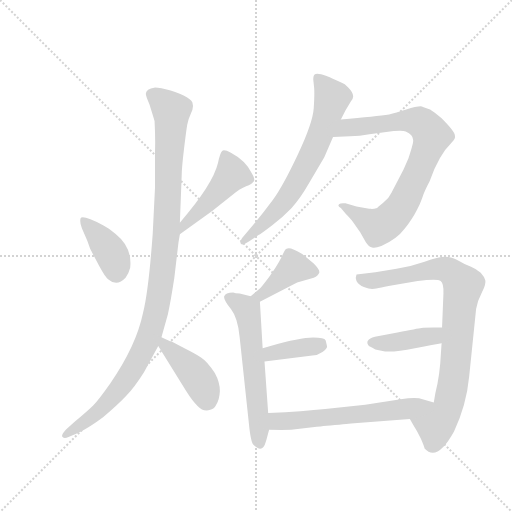
t = 0.00 s
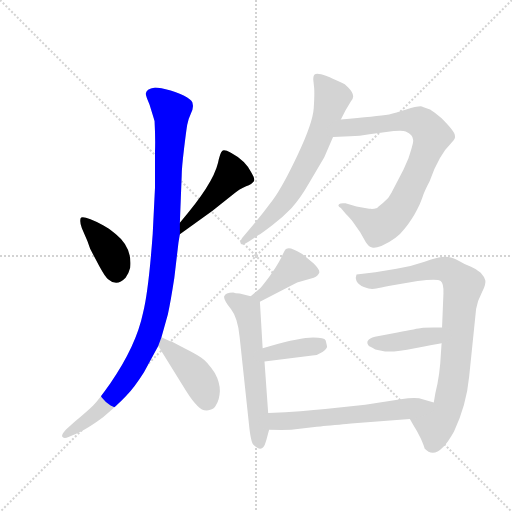
t = 1.84 s
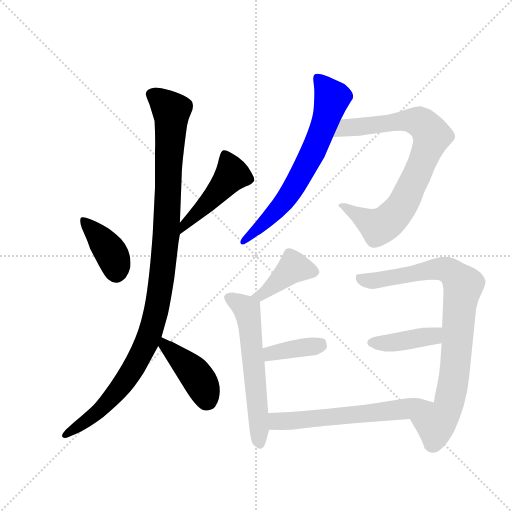
t = 3.68 s
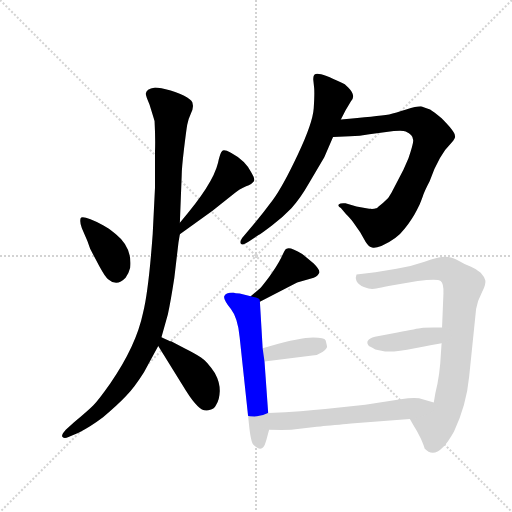
t = 5.52 s
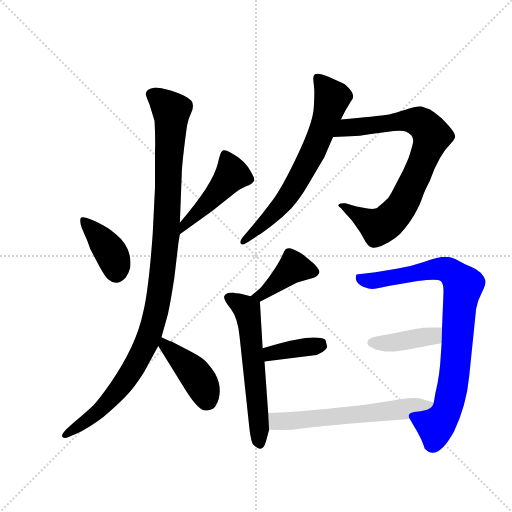
t = 7.36 s
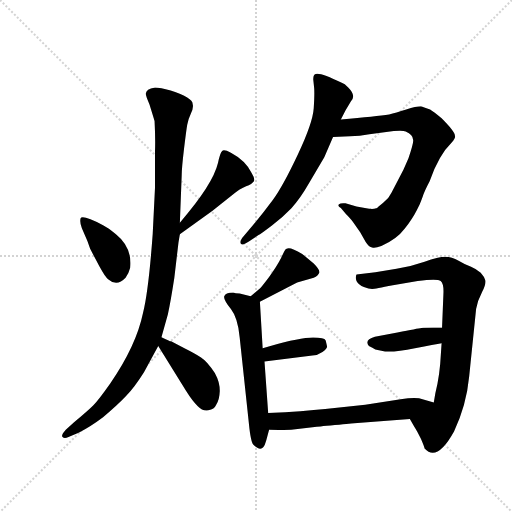
t = 9.20 s

The animated SVG that drew these frames (rendered in a browser with its animation timeline set to each time). Animation: 12 CSS @keyframes rules; one cycle of 9.20 s.

<svg version="1.1" viewBox="0 0 1024 1024" xmlns="http://www.w3.org/2000/svg">
  <g stroke="lightgray" stroke-dasharray="1,1" stroke-width="1" transform="scale(4, 4)">
    <line x1="0" y1="0" x2="256" y2="256"></line>
    <line x1="256" y1="0" x2="0" y2="256"></line>
    <line x1="128" y1="0" x2="128" y2="256"></line>
    <line x1="0" y1="128" x2="256" y2="128"></line>
  </g>
  <g transform="scale(0.92, -0.92) translate(60, -900)">
    <style type="text/css">
      
        @keyframes keyframes0 {
          from {
            stroke: blue;
            stroke-dashoffset: 391;
            stroke-width: 128;
          }
          56% {
            animation-timing-function: step-end;
            stroke: blue;
            stroke-dashoffset: 0;
            stroke-width: 128;
          }
          to {
            stroke: black;
            stroke-width: 1024;
          }
        }
        #make-me-a-hanzi-animation-0 {
          animation: keyframes0 0.5681966145833334s both;
          animation-delay: 0s;
          animation-timing-function: linear;
        }
      
        @keyframes keyframes1 {
          from {
            stroke: blue;
            stroke-dashoffset: 469;
            stroke-width: 128;
          }
          60% {
            animation-timing-function: step-end;
            stroke: blue;
            stroke-dashoffset: 0;
            stroke-width: 128;
          }
          to {
            stroke: black;
            stroke-width: 1024;
          }
        }
        #make-me-a-hanzi-animation-1 {
          animation: keyframes1 0.6316731770833334s both;
          animation-delay: 0.5681966145833334s;
          animation-timing-function: linear;
        }
      
        @keyframes keyframes2 {
          from {
            stroke: blue;
            stroke-dashoffset: 1093;
            stroke-width: 128;
          }
          78% {
            animation-timing-function: step-end;
            stroke: blue;
            stroke-dashoffset: 0;
            stroke-width: 128;
          }
          to {
            stroke: black;
            stroke-width: 1024;
          }
        }
        #make-me-a-hanzi-animation-2 {
          animation: keyframes2 1.1394856770833333s both;
          animation-delay: 1.1998697916666667s;
          animation-timing-function: linear;
        }
      
        @keyframes keyframes3 {
          from {
            stroke: blue;
            stroke-dashoffset: 423;
            stroke-width: 128;
          }
          58% {
            animation-timing-function: step-end;
            stroke: blue;
            stroke-dashoffset: 0;
            stroke-width: 128;
          }
          to {
            stroke: black;
            stroke-width: 1024;
          }
        }
        #make-me-a-hanzi-animation-3 {
          animation: keyframes3 0.59423828125s both;
          animation-delay: 2.33935546875s;
          animation-timing-function: linear;
        }
      
        @keyframes keyframes4 {
          from {
            stroke: blue;
            stroke-dashoffset: 685;
            stroke-width: 128;
          }
          69% {
            animation-timing-function: step-end;
            stroke: blue;
            stroke-dashoffset: 0;
            stroke-width: 128;
          }
          to {
            stroke: black;
            stroke-width: 1024;
          }
        }
        #make-me-a-hanzi-animation-4 {
          animation: keyframes4 0.8074544270833334s both;
          animation-delay: 2.93359375s;
          animation-timing-function: linear;
        }
      
        @keyframes keyframes5 {
          from {
            stroke: blue;
            stroke-dashoffset: 812;
            stroke-width: 128;
          }
          73% {
            animation-timing-function: step-end;
            stroke: blue;
            stroke-dashoffset: 0;
            stroke-width: 128;
          }
          to {
            stroke: black;
            stroke-width: 1024;
          }
        }
        #make-me-a-hanzi-animation-5 {
          animation: keyframes5 0.9108072916666666s both;
          animation-delay: 3.7410481770833335s;
          animation-timing-function: linear;
        }
      
        @keyframes keyframes6 {
          from {
            stroke: blue;
            stroke-dashoffset: 411;
            stroke-width: 128;
          }
          57% {
            animation-timing-function: step-end;
            stroke: blue;
            stroke-dashoffset: 0;
            stroke-width: 128;
          }
          to {
            stroke: black;
            stroke-width: 1024;
          }
        }
        #make-me-a-hanzi-animation-6 {
          animation: keyframes6 0.58447265625s both;
          animation-delay: 4.65185546875s;
          animation-timing-function: linear;
        }
      
        @keyframes keyframes7 {
          from {
            stroke: blue;
            stroke-dashoffset: 593;
            stroke-width: 128;
          }
          66% {
            animation-timing-function: step-end;
            stroke: blue;
            stroke-dashoffset: 0;
            stroke-width: 128;
          }
          to {
            stroke: black;
            stroke-width: 1024;
          }
        }
        #make-me-a-hanzi-animation-7 {
          animation: keyframes7 0.7325846354166666s both;
          animation-delay: 5.236328125s;
          animation-timing-function: linear;
        }
      
        @keyframes keyframes8 {
          from {
            stroke: blue;
            stroke-dashoffset: 377;
            stroke-width: 128;
          }
          55% {
            animation-timing-function: step-end;
            stroke: blue;
            stroke-dashoffset: 0;
            stroke-width: 128;
          }
          to {
            stroke: black;
            stroke-width: 1024;
          }
        }
        #make-me-a-hanzi-animation-8 {
          animation: keyframes8 0.5568033854166666s both;
          animation-delay: 5.968912760416667s;
          animation-timing-function: linear;
        }
      
        @keyframes keyframes9 {
          from {
            stroke: blue;
            stroke-dashoffset: 859;
            stroke-width: 128;
          }
          74% {
            animation-timing-function: step-end;
            stroke: blue;
            stroke-dashoffset: 0;
            stroke-width: 128;
          }
          to {
            stroke: black;
            stroke-width: 1024;
          }
        }
        #make-me-a-hanzi-animation-9 {
          animation: keyframes9 0.9490559895833334s both;
          animation-delay: 6.525716145833334s;
          animation-timing-function: linear;
        }
      
        @keyframes keyframes10 {
          from {
            stroke: blue;
            stroke-dashoffset: 407;
            stroke-width: 128;
          }
          57% {
            animation-timing-function: step-end;
            stroke: blue;
            stroke-dashoffset: 0;
            stroke-width: 128;
          }
          to {
            stroke: black;
            stroke-width: 1024;
          }
        }
        #make-me-a-hanzi-animation-10 {
          animation: keyframes10 0.5812174479166666s both;
          animation-delay: 7.474772135416667s;
          animation-timing-function: linear;
        }
      
        @keyframes keyframes11 {
          from {
            stroke: blue;
            stroke-dashoffset: 608;
            stroke-width: 128;
          }
          66% {
            animation-timing-function: step-end;
            stroke: blue;
            stroke-dashoffset: 0;
            stroke-width: 128;
          }
          to {
            stroke: black;
            stroke-width: 1024;
          }
        }
        #make-me-a-hanzi-animation-11 {
          animation: keyframes11 0.7447916666666666s both;
          animation-delay: 8.055989583333334s;
          animation-timing-function: linear;
        }
      
    </style>
    
      <path d="M 118 404 L 130 376 L 136 359 L 156 321 Q 169 297 175 293 Q 194 276 213 296 Q 220 306 223 318 Q 228 362 192 391 Q 175 405 165 410 Q 118 434 115 425 Q 113 416 118 404 Z" fill="lightgray"></path>
    
      <path d="M 331 391 L 402 442 L 445 476 Q 462 490 475 495 Q 488 500 492 506 Q 495 511 487 524 Q 474 551 442 568 Q 427 576 423 572 Q 418 567 414 546 Q 403 499 331 416 C 311 393 307 373 331 391 Z" fill="lightgray"></path>
    
      <path d="M 272 392 Q 263 268 251 220 Q 236 148 180 67 Q 154 30 142.5 18.5 Q 131 7 101 -18 L 83 -34 Q 72 -46 76 -50 Q 80 -54 89 -50 L 112 -40 Q 136 -28 164 -7 Q 194 18 213.5 38.5 Q 233 59 253 91 L 284 148 L 291 167 L 305 217 Q 311 244 319 296 L 328 373 L 331 391 L 331 416 L 335 519 Q 335 534 340 576 Q 345 618 347 629 Q 349 640 355 653 Q 361 666 359 673 Q 359 688 311 703 Q 288 710 277 710 Q 257 707 257 696 Q 257 691 265 673 Q 274 644 276 637 Q 278 599 277 572 L 277 493 L 272 392 Z" fill="lightgray"></path>
    
      <path d="M 284 148 L 344 51 Q 359 27 370 17 Q 380 6 393 8 Q 406 10 410 20 Q 417 31 418 50 Q 418 69 407 89 Q 391 114 377 123 Q 363 132 341 143 L 312 158 Q 309 158 291 167 C 264 180 268 174 284 148 Z" fill="lightgray"></path>
    
      <path d="M 681 640 L 691 660 L 703 680 Q 715 692 697 710 Q 689 718 683 720 Q 631 746 624 738 Q 621 736 621 727 L 623 708 Q 624 696 622 664.5 Q 620 633 587.5 564 Q 555 495 533 465 Q 511 435 487 407 L 470 387 Q 461 377 463 371 Q 465 365 481 375 L 502 389 Q 506 391 530.5 409.5 Q 555 428 573.5 447.5 Q 592 467 612 502 L 645 558 L 664 602 L 681 640 Z" fill="lightgray"></path>
    
      <path d="M 664 602 L 701 604 Q 722 604 743 608 L 796 615 Q 816 617 822 614 Q 838 607 838 596 Q 840 592 828 556 L 817 531 L 791 481 Q 785 468 773 459 Q 761 449 760 448 Q 750 445 746 446 Q 742 446 715 451 L 691 458 Q 680 459 677 456 Q 673 452 681 448 L 692 435 Q 703 424 707 418 L 723 395 L 735 374 Q 742 363 749 362 Q 755 360 769 365 Q 803 380 820 403 Q 837 425 846 443 L 852 455 Q 855 462 859 473 Q 862 483 874 506 Q 894 563 922 590 Q 931 600 929 605 Q 929 614 900 643 Q 883 657 875 662 Q 857 668 855 669 Q 845 669 823 662 Q 800 655 786 651 Q 759 647 681 640 C 651 637 634 600 664 602 Z" fill="lightgray"></path>
    
      <path d="M 505 244 L 586 286 L 622 296 Q 632 301 634 307 Q 636 313 622 327 L 597 348 Q 569 365 563 359 L 561 358 Q 559 356 551 339 Q 542 321 525 298 Q 507 274 503 271 L 485 256 C 462 237 478 230 505 244 Z" fill="lightgray"></path>
    
      <path d="M 447 264 Q 430 264 427 255 Q 427 247 442 228 Q 457 209 461 167 L 481 -20 Q 485 -61 491 -67 Q 511 -87 518 -60 Q 520 -53 525 -34 L 523 2 L 515 114 L 511 143 L 505 244 C 505 251 505 251 485 256 L 461 262 Q 451 262 447 264 Z" fill="lightgray"></path>
    
      <path d="M 515 114 L 619 127 Q 631 128 641 135 Q 651 142 651 147 Q 650 152 648 160 Q 645 167 613 166 Q 580 164 511 143 C 482 134 485 110 515 114 Z" fill="lightgray"></path>
    
      <path d="M 831 -11 L 841 -28 Q 847 -37 855 -54 Q 862 -70 863 -75 Q 890 -105 927 -38 Q 954 19 960 82 L 975 228 Q 978 246 988 265 Q 997 283 995 291 Q 993 298 985 307 Q 976 315 964 320 Q 952 324 937 333 Q 922 342 908 342 Q 893 342 863 331 Q 832 320 802 316 L 756 308 L 715 303 Q 712 296 715 289 Q 720 280 731 276 Q 742 272 749 272 Q 755 272 794 280 L 848 289 Q 891 295 898 289 Q 905 283 904 262 L 901 188 L 900 154 L 897 109 Q 895 86 891 66 Q 886 46 883 25 C 878 -5 816 15 831 -11 Z" fill="lightgray"></path>
    
      <path d="M 901 188 L 882 188 Q 863 188 856 187 Q 848 186 804 177 L 755 168 Q 731 161 742 148 Q 750 144 756 140 L 777 136 Q 798 134 842 143 Q 886 152 900 154 C 930 159 931 188 901 188 Z" fill="lightgray"></path>
    
      <path d="M 525 -34 L 552 -35 L 573 -34 L 624 -28 Q 628 -28 668 -24 Q 708 -20 710 -20 L 831 -11 C 861 -9 912 17 883 25 L 851 34 Q 837 36 811 32 L 734 20 L 647 11 Q 601 6 523 2 C 493 0 495 -33 525 -34 Z" fill="lightgray"></path>
    
    
      <clipPath id="make-me-a-hanzi-clip-0">
        <path d="M 118 404 L 130 376 L 136 359 L 156 321 Q 169 297 175 293 Q 194 276 213 296 Q 220 306 223 318 Q 228 362 192 391 Q 175 405 165 410 Q 118 434 115 425 Q 113 416 118 404 Z"></path>
      </clipPath>
      <path clip-path="url(#make-me-a-hanzi-clip-0)" d="M 121 420 L 181 352 L 192 309" fill="none" id="make-me-a-hanzi-animation-0" stroke-dasharray="263 526" stroke-linecap="round"></path>
    
      <clipPath id="make-me-a-hanzi-clip-1">
        <path d="M 331 391 L 402 442 L 445 476 Q 462 490 475 495 Q 488 500 492 506 Q 495 511 487 524 Q 474 551 442 568 Q 427 576 423 572 Q 418 567 414 546 Q 403 499 331 416 C 311 393 307 373 331 391 Z"></path>
      </clipPath>
      <path clip-path="url(#make-me-a-hanzi-clip-1)" d="M 428 563 L 445 521 L 395 462 L 345 418 L 335 397" fill="none" id="make-me-a-hanzi-animation-1" stroke-dasharray="341 682" stroke-linecap="round"></path>
    
      <clipPath id="make-me-a-hanzi-clip-2">
        <path d="M 272 392 Q 263 268 251 220 Q 236 148 180 67 Q 154 30 142.5 18.5 Q 131 7 101 -18 L 83 -34 Q 72 -46 76 -50 Q 80 -54 89 -50 L 112 -40 Q 136 -28 164 -7 Q 194 18 213.5 38.5 Q 233 59 253 91 L 284 148 L 291 167 L 305 217 Q 311 244 319 296 L 328 373 L 331 391 L 331 416 L 335 519 Q 335 534 340 576 Q 345 618 347 629 Q 349 640 355 653 Q 361 666 359 673 Q 359 688 311 703 Q 288 710 277 710 Q 257 707 257 696 Q 257 691 265 673 Q 274 644 276 637 Q 278 599 277 572 L 277 493 L 272 392 Z"></path>
      </clipPath>
      <path clip-path="url(#make-me-a-hanzi-clip-2)" d="M 270 695 L 313 659 L 302 397 L 275 205 L 253 143 L 208 66 L 148 0 L 83 -47" fill="none" id="make-me-a-hanzi-animation-2" stroke-dasharray="965 1930" stroke-linecap="round"></path>
    
      <clipPath id="make-me-a-hanzi-clip-3">
        <path d="M 284 148 L 344 51 Q 359 27 370 17 Q 380 6 393 8 Q 406 10 410 20 Q 417 31 418 50 Q 418 69 407 89 Q 391 114 377 123 Q 363 132 341 143 L 312 158 Q 309 158 291 167 C 264 180 268 174 284 148 Z"></path>
      </clipPath>
      <path clip-path="url(#make-me-a-hanzi-clip-3)" d="M 296 160 L 298 148 L 365 86 L 392 28" fill="none" id="make-me-a-hanzi-animation-3" stroke-dasharray="295 590" stroke-linecap="round"></path>
    
      <clipPath id="make-me-a-hanzi-clip-4">
        <path d="M 681 640 L 691 660 L 703 680 Q 715 692 697 710 Q 689 718 683 720 Q 631 746 624 738 Q 621 736 621 727 L 623 708 Q 624 696 622 664.5 Q 620 633 587.5 564 Q 555 495 533 465 Q 511 435 487 407 L 470 387 Q 461 377 463 371 Q 465 365 481 375 L 502 389 Q 506 391 530.5 409.5 Q 555 428 573.5 447.5 Q 592 467 612 502 L 645 558 L 664 602 L 681 640 Z"></path>
      </clipPath>
      <path clip-path="url(#make-me-a-hanzi-clip-4)" d="M 630 731 L 661 685 L 630 591 L 567 475 L 467 374" fill="none" id="make-me-a-hanzi-animation-4" stroke-dasharray="557 1114" stroke-linecap="round"></path>
    
      <clipPath id="make-me-a-hanzi-clip-5">
        <path d="M 664 602 L 701 604 Q 722 604 743 608 L 796 615 Q 816 617 822 614 Q 838 607 838 596 Q 840 592 828 556 L 817 531 L 791 481 Q 785 468 773 459 Q 761 449 760 448 Q 750 445 746 446 Q 742 446 715 451 L 691 458 Q 680 459 677 456 Q 673 452 681 448 L 692 435 Q 703 424 707 418 L 723 395 L 735 374 Q 742 363 749 362 Q 755 360 769 365 Q 803 380 820 403 Q 837 425 846 443 L 852 455 Q 855 462 859 473 Q 862 483 874 506 Q 894 563 922 590 Q 931 600 929 605 Q 929 614 900 643 Q 883 657 875 662 Q 857 668 855 669 Q 845 669 823 662 Q 800 655 786 651 Q 759 647 681 640 C 651 637 634 600 664 602 Z"></path>
      </clipPath>
      <path clip-path="url(#make-me-a-hanzi-clip-5)" d="M 670 607 L 695 623 L 837 638 L 860 630 L 879 607 L 820 464 L 780 416 L 763 407 L 684 455" fill="none" id="make-me-a-hanzi-animation-5" stroke-dasharray="684 1368" stroke-linecap="round"></path>
    
      <clipPath id="make-me-a-hanzi-clip-6">
        <path d="M 505 244 L 586 286 L 622 296 Q 632 301 634 307 Q 636 313 622 327 L 597 348 Q 569 365 563 359 L 561 358 Q 559 356 551 339 Q 542 321 525 298 Q 507 274 503 271 L 485 256 C 462 237 478 230 505 244 Z"></path>
      </clipPath>
      <path clip-path="url(#make-me-a-hanzi-clip-6)" d="M 625 309 L 577 318 L 519 266 L 492 257" fill="none" id="make-me-a-hanzi-animation-6" stroke-dasharray="283 566" stroke-linecap="round"></path>
    
      <clipPath id="make-me-a-hanzi-clip-7">
        <path d="M 447 264 Q 430 264 427 255 Q 427 247 442 228 Q 457 209 461 167 L 481 -20 Q 485 -61 491 -67 Q 511 -87 518 -60 Q 520 -53 525 -34 L 523 2 L 515 114 L 511 143 L 505 244 C 505 251 505 251 485 256 L 461 262 Q 451 262 447 264 Z"></path>
      </clipPath>
      <path clip-path="url(#make-me-a-hanzi-clip-7)" d="M 437 252 L 477 227 L 504 -62" fill="none" id="make-me-a-hanzi-animation-7" stroke-dasharray="465 930" stroke-linecap="round"></path>
    
      <clipPath id="make-me-a-hanzi-clip-8">
        <path d="M 515 114 L 619 127 Q 631 128 641 135 Q 651 142 651 147 Q 650 152 648 160 Q 645 167 613 166 Q 580 164 511 143 C 482 134 485 110 515 114 Z"></path>
      </clipPath>
      <path clip-path="url(#make-me-a-hanzi-clip-8)" d="M 522 122 L 529 132 L 543 136 L 636 150" fill="none" id="make-me-a-hanzi-animation-8" stroke-dasharray="249 498" stroke-linecap="round"></path>
    
      <clipPath id="make-me-a-hanzi-clip-9">
        <path d="M 831 -11 L 841 -28 Q 847 -37 855 -54 Q 862 -70 863 -75 Q 890 -105 927 -38 Q 954 19 960 82 L 975 228 Q 978 246 988 265 Q 997 283 995 291 Q 993 298 985 307 Q 976 315 964 320 Q 952 324 937 333 Q 922 342 908 342 Q 893 342 863 331 Q 832 320 802 316 L 756 308 L 715 303 Q 712 296 715 289 Q 720 280 731 276 Q 742 272 749 272 Q 755 272 794 280 L 848 289 Q 891 295 898 289 Q 905 283 904 262 L 901 188 L 900 154 L 897 109 Q 895 86 891 66 Q 886 46 883 25 C 878 -5 816 15 831 -11 Z"></path>
      </clipPath>
      <path clip-path="url(#make-me-a-hanzi-clip-9)" d="M 723 296 L 747 289 L 894 316 L 918 311 L 947 280 L 929 93 L 912 9 L 887 -23 L 841 -11" fill="none" id="make-me-a-hanzi-animation-9" stroke-dasharray="731 1462" stroke-linecap="round"></path>
    
      <clipPath id="make-me-a-hanzi-clip-10">
        <path d="M 901 188 L 882 188 Q 863 188 856 187 Q 848 186 804 177 L 755 168 Q 731 161 742 148 Q 750 144 756 140 L 777 136 Q 798 134 842 143 Q 886 152 900 154 C 930 159 931 188 901 188 Z"></path>
      </clipPath>
      <path clip-path="url(#make-me-a-hanzi-clip-10)" d="M 751 156 L 782 154 L 882 169 L 896 182" fill="none" id="make-me-a-hanzi-animation-10" stroke-dasharray="279 558" stroke-linecap="round"></path>
    
      <clipPath id="make-me-a-hanzi-clip-11">
        <path d="M 525 -34 L 552 -35 L 573 -34 L 624 -28 Q 628 -28 668 -24 Q 708 -20 710 -20 L 831 -11 C 861 -9 912 17 883 25 L 851 34 Q 837 36 811 32 L 734 20 L 647 11 Q 601 6 523 2 C 493 0 495 -33 525 -34 Z"></path>
      </clipPath>
      <path clip-path="url(#make-me-a-hanzi-clip-11)" d="M 533 -3 L 541 -15 L 577 -15 L 876 21" fill="none" id="make-me-a-hanzi-animation-11" stroke-dasharray="480 960" stroke-linecap="round"></path>
    
  </g>
</svg>
